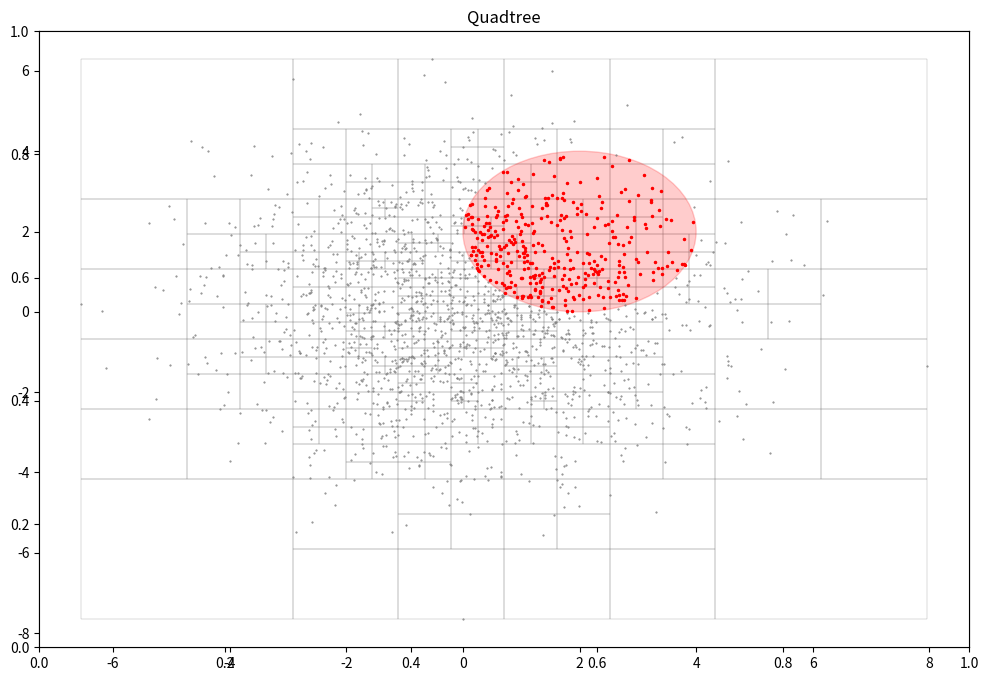

Reproduce this figure in Python.
import matplotlib.pyplot as plt
import numpy as np
import numpy.random as random
from matplotlib import patches


class Point:
    def __init__(self, x, y):
        self.x = x
        self.y = y


class Node:
    def __init__(self, x0, y0, w, h, points):
        self.x0 = x0
        self.y0 = y0
        self.width = w
        self.height = h
        self.points = points
        self.children = []


def recursive_to_quad(node, threshold):
    """
    Recursively split the node into 4 quads. top-left, top-right, bottom-left and bottom-right of the center point

    Args:
        node: QTree Node to be split if its data point count is higher than the threshold
        threshold: Data point count threshold
    """
    if len(node.points) <= threshold:
        return

    w_ = float(node.width / 2)
    h_ = float(node.height / 2)
    c = Point(node.x0 + w_, node.y0 + h_)

    bottom_left = []
    bottom_right = []
    top_left = []
    top_right = []

    for p in node.points:
        if p.x < c.x:
            if p.y < c.y:
                bottom_left.append(p)
            else:
                top_left.append(p)
        else:
            if p.y < c.y:
                bottom_right.append(p)
            else:
                top_right.append(p)

    node.points = None
    x1 = Node(node.x0, node.y0, w_, h_, bottom_left)
    recursive_to_quad(x1, threshold)

    x2 = Node(node.x0, node.y0 + h_, w_, h_, top_left)
    recursive_to_quad(x2, threshold)

    x3 = Node(node.x0 + w_, node.y0, w_, h_, bottom_right)
    recursive_to_quad(x3, threshold)

    x4 = Node(node.x0 + w_, node.y0 + h_, w_, h_, top_right)
    recursive_to_quad(x4, threshold)

    node.children = [x1, x2, x3, x4]


def contains(x, y, w, h, points):
    pts = []
    for point in points:
        if x <= point.x <= x + w and y <= point.y <= y + h:
            pts.append(point)
    return pts


def find_children(node):
    if not node.children:
        return [node]
    else:
        children = []
        for child in node.children:
            children += (find_children(child))
    return children


class QTree:
    def __init__(self, k, n=None, points=None):
        self.threshold = k
        self.points = points if points else [Point(random.normal(0, 2), random.normal(0, 2)) for x in range(n)]
        min_x = min([p.x for p in self.points])
        min_y = min([p.y for p in self.points])
        max_x = max([p.x for p in self.points])
        max_y = max([p.y for p in self.points])
        self.root = Node(min_x, min_y, max_x-min_x, max_y-min_y, self.points)
        recursive_to_quad(self.root, self.threshold)

    def aggregate_nodes(self):
        pass

    def range_query(self, center, radius):
        pass

    def graph(self):
        fig = plt.figure(figsize=(12, 8))
        plt.title("Quadtree")
        ax = fig.add_subplot(111)
        c = find_children(self.root)
        print(f'Number of segments: {len(c)}')
        areas = set()
        for el in c:
            areas.add(el.width * el.height)
        print(f'Minimum segment area: {min(areas)} units')

        # plot all points
        for n in c:
            ax.add_patch(patches.Rectangle((n.x0, n.y0), n.width, n.height, fill=False, color='gray', linewidth=0.2))
        x = [point.x for point in self.points]
        y = [point.y for point in self.points]
        plt.plot(x, y, linestyle='', color='gray', marker='.', markersize=1)

        # plot query
        query_point = np.array([2, 2])
        query_radius = 2
        ax.add_artist(plt.Circle(tuple(query_point), query_radius, color='#FF000033'))
        within_circle = [p for p in self.points if np.linalg.norm(np.array([p.x, p.y])-query_point) < query_radius]
        x = [point.x for point in within_circle]
        y = [point.y for point in within_circle]
        plt.plot(x, y, 'r.', markersize=3)
        plt.show()


if __name__ == '__main__':
    qt = QTree(10, 2000)
    qt.graph()
    print('Done')
